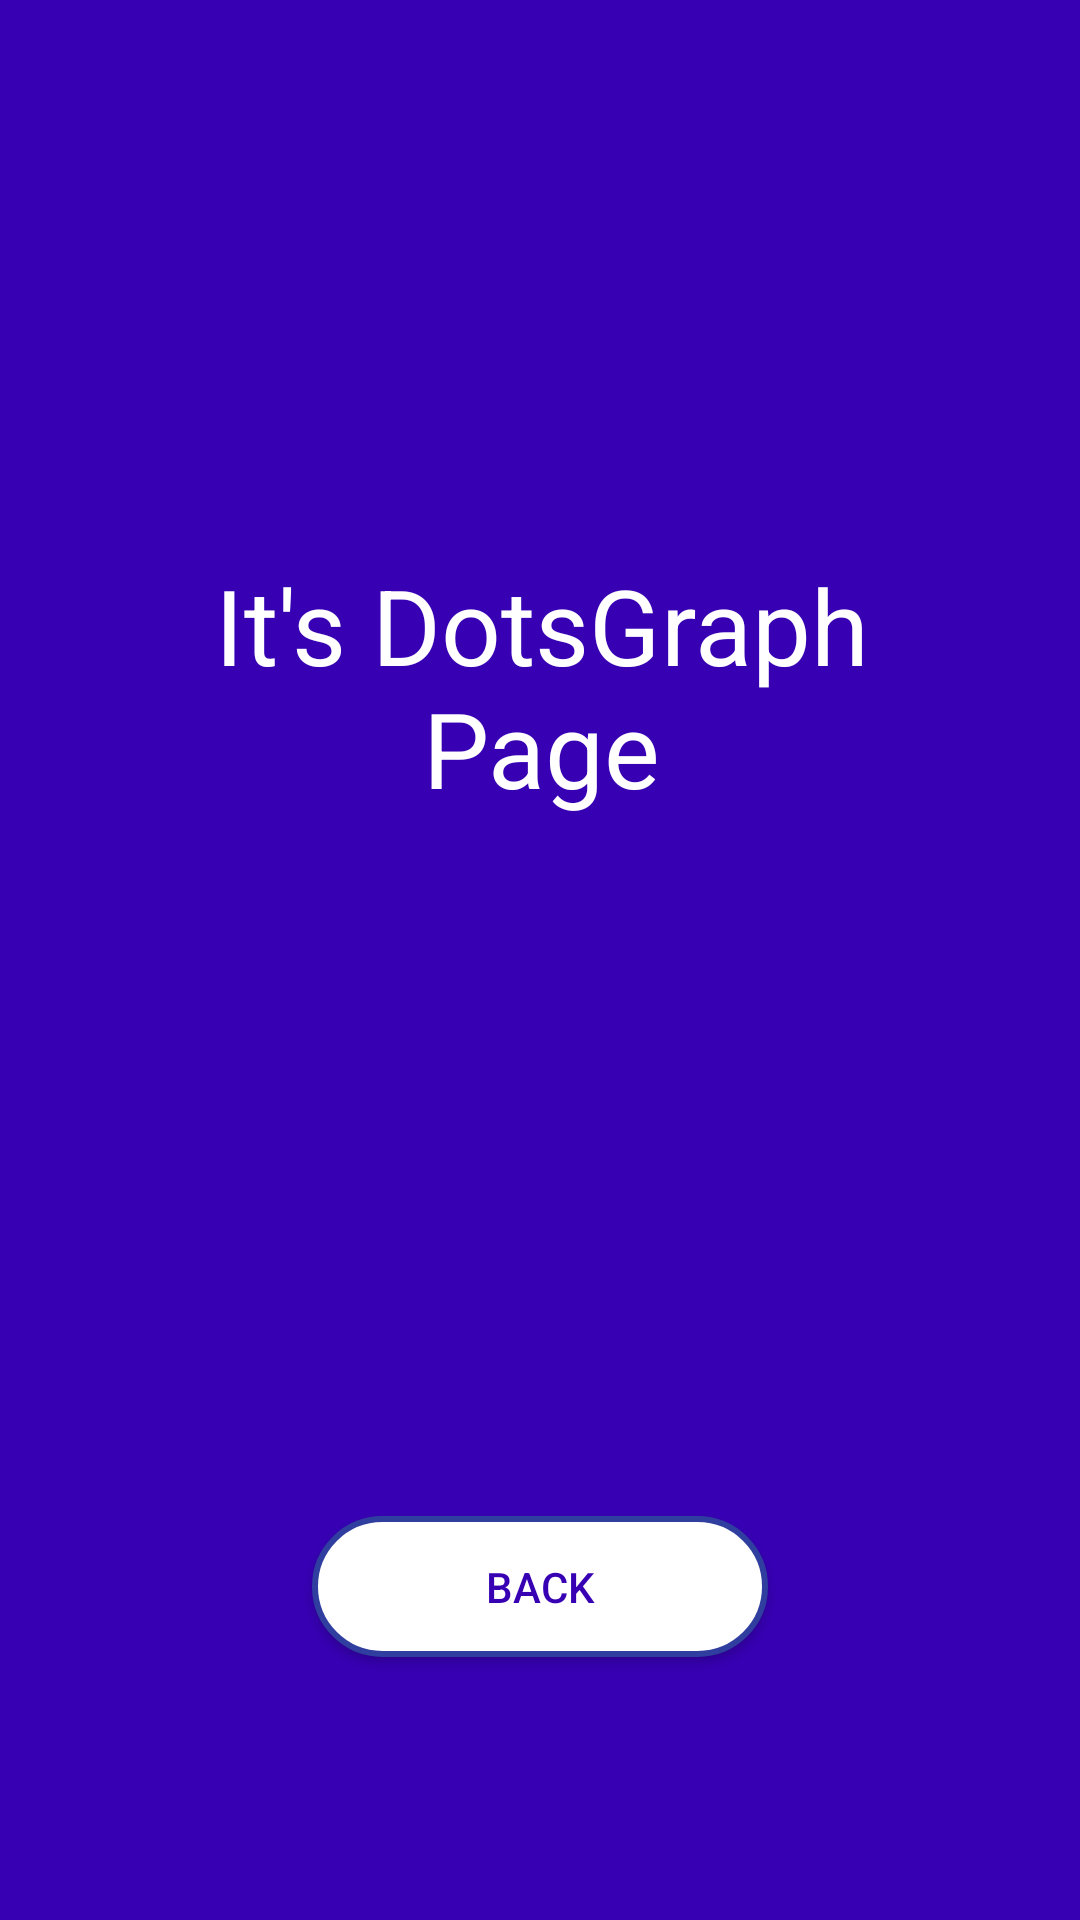

This screen was rendered from an Android layout file. Write that file and the resources it references.
<!-- AndroidManifest.xml: application theme AppTheme -->
<!-- res/layout/activity_dots_graph.xml -->
<?xml version="1.0" encoding="utf-8"?>
<android.support.constraint.ConstraintLayout xmlns:android="http://schemas.android.com/apk/res/android"
    xmlns:app="http://schemas.android.com/apk/res-auto"
    xmlns:tools="http://schemas.android.com/tools"
    android:layout_width="match_parent"
    android:layout_height="match_parent"
    tools:context="com.example.user.balancemanager.LineGraph"
    android:background="@color/colorPrimaryDark">


    <TextView
        android:id="@+id/textView"
        android:layout_width="221dp"
        android:layout_height="162dp"
        android:layout_marginBottom="8dp"
        android:layout_marginEnd="8dp"
        android:layout_marginStart="8dp"
        android:layout_marginTop="8dp"
        android:gravity="center"
        android:text="It's DotsGraph Page"
        android:textColor="#FFFFFF"
        android:textSize="35sp"
        app:layout_constraintBottom_toBottomOf="parent"
        app:layout_constraintEnd_toEndOf="parent"
        app:layout_constraintHorizontal_bias="0.503"
        app:layout_constraintStart_toStartOf="parent"
        app:layout_constraintTop_toTopOf="parent"
        app:layout_constraintVertical_bias="0.303" />

    <Button
        android:id="@+id/dotsBackBtn"
        android:layout_width="152dp"
        android:layout_height="47dp"
        android:layout_marginBottom="8dp"
        android:layout_marginEnd="8dp"
        android:layout_marginStart="8dp"
        android:layout_marginTop="8dp"
        android:background="@drawable/background_login_two"
        android:text="back"
        android:textColor="@color/colorPrimaryDark"
        app:layout_constraintBottom_toBottomOf="parent"
        app:layout_constraintEnd_toEndOf="parent"
        app:layout_constraintStart_toStartOf="parent"
        app:layout_constraintTop_toTopOf="parent"
        app:layout_constraintVertical_bias="0.862" />
</android.support.constraint.ConstraintLayout>
<!-- resources referenced by this layout -->
<resources>
  <!-- drawable background_login_two (drawable) -->
  <?xml version="1.0" encoding="utf-8"?>
  <shape
      xmlns:android="http://schemas.android.com/apk/res/android">
      <stroke
          android:width="2dp"
          android:color="#303F9F"/>
      <corners
          android:radius="25dp" />
  
      <padding
          android:left="2dp"
          android:right="2dp"
          android:top="2dp"
          android:bottom="2dp"/>
  
      <solid android:color="#FFFFFF"/>
  
  </shape>
  <style name="AppTheme" parent="Theme.AppCompat.NoActionBar">
          
          <item name="colorPrimary">@color/colorPrimary</item>
          <item name="colorPrimaryDark">@color/colorPrimaryDark</item>
          <item name="colorAccent">@color/colorAccent</item>
          <item name="android:colorForeground">@color/foreground_material_light</item>
      </style>
  <!-- not gathered from this repository: default colours our renderer supplied (Android Studio template values) -->
  <color name="colorPrimary">#FF6200EE</color>
  <color name="colorPrimaryDark">#FF3700B3</color>
  <color name="colorAccent">#FF03DAC5</color>
</resources>
